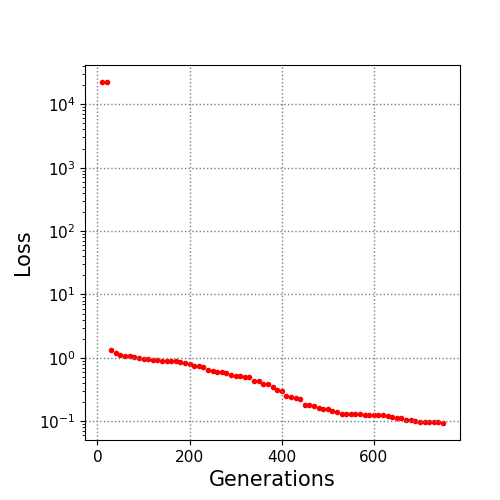

The file beside this chart, header and first rows:
10.0, 22394.93193
20.0, 22395
30.0, 1.349
40.0, 1.206
50.0, 1.113
60.0, 1.087
70.0, 1.052
80.0, 1.034
90.0, 0.9986
100.0, 0.9657
110.0, 0.9462
120.0, 0.9368
130.0, 0.9246
140.0, 0.9016
150.0, 0.8898
160.0, 0.8807
170.0, 0.8775
180.0, 0.8642
190.0, 0.8242
200.0, 0.8006
210.0, 0.7526
220.0, 0.7315
230.0, 0.7188
240.0, 0.6386
250.0, 0.6206
260.0, 0.6068
270.0, 0.5898
280.0, 0.5699
290.0, 0.5464
300.0, 0.5215
310.0, 0.518
320.0, 0.5082
330.0, 0.4981
340.0, 0.4344
350.0, 0.4252
360.0, 0.3891
370.0, 0.3804
380.0, 0.3497
390.0, 0.3171
400.0, 0.301
410.0, 0.2484
420.0, 0.2377
430.0, 0.2338
440.0, 0.2247
450.0, 0.1839
460.0, 0.1839
470.0, 0.1728
480.0, 0.1608
490.0, 0.1543
500.0, 0.1543
510.0, 0.1436
520.0, 0.1382
530.0, 0.1326
540.0, 0.1326
550.0, 0.1326
560.0, 0.1307
570.0, 0.1306
580.0, 0.1256
590.0, 0.1256
600.0, 0.1245
610.0, 0.1245
... 14 more rows
